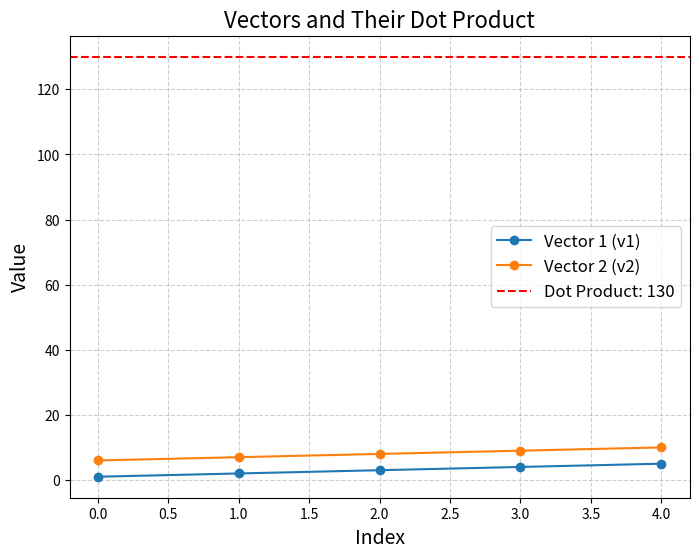

Here is the Python script that generated this plot:
import numpy as np
import matplotlib.pyplot as plt

def dot_product(v1, v2):
    return np.dot(v1, v2)

# Define two vectors
v1 = np.array([1, 2, 3, 4, 5])
v2 = np.array([6, 7, 8, 9, 10])

# Calculate dot product
dot_prod = dot_product(v1, v2)

# Create a plot
plt.figure(figsize=(8, 6))
plt.plot(v1, label='Vector 1 (v1)', marker='o')
plt.plot(v2, label='Vector 2 (v2)', marker='o')
plt.axhline(y=dot_prod, color='r', linestyle='--', label=f'Dot Product: {dot_prod}')
plt.title('Vectors and Their Dot Product', fontsize=16)
plt.xlabel('Index', fontsize=14)
plt.ylabel('Value', fontsize=14)
plt.legend(fontsize=12)
plt.grid(True, linestyle='--', alpha=0.6)
plt.show()